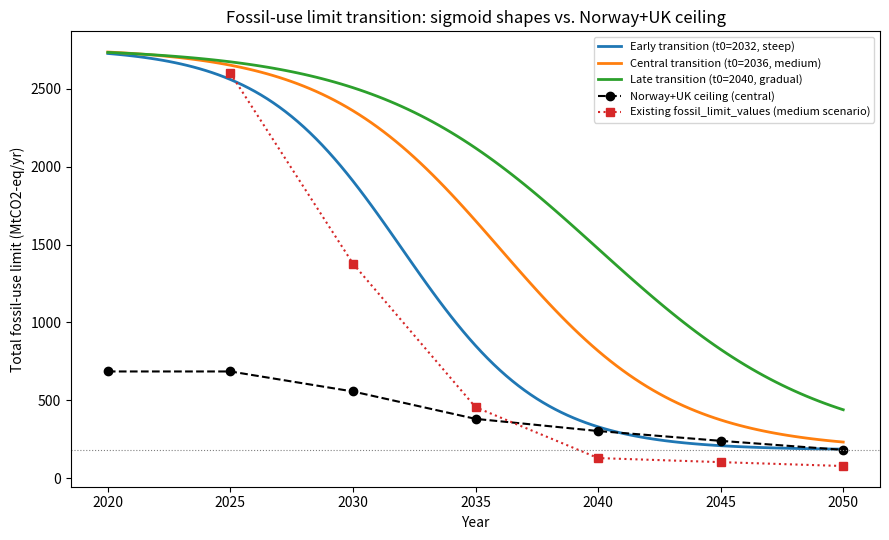
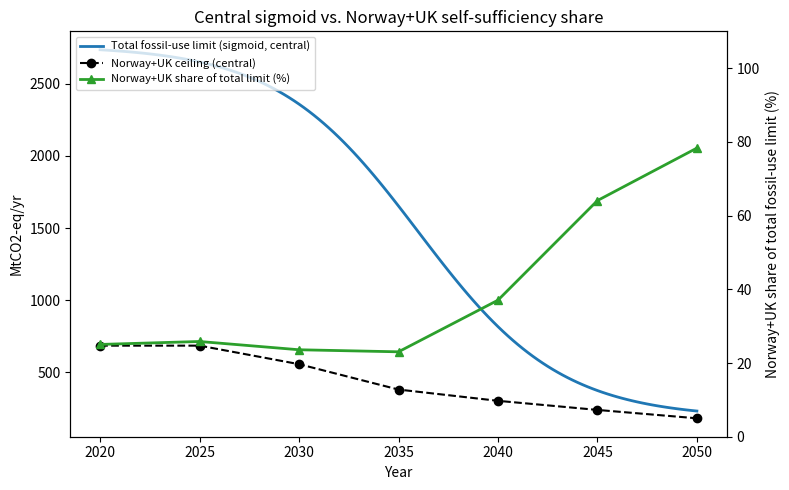

Here is the Python script that generated these plots, in order:
"""
Build the fossil-supply-security curves documented in
text_docs/text/fossil_supply_security_methodology.md:

1. A sigmoid transition of the TOTAL fossil-use limit (MtCO2-eq/yr) from a
   real historical anchor (~2018, EEA/UNFCCC data, this fork's own 34-country
   scope) down to a 2050 floor set by Norway+UK production alone.
2. Norway (SODIR/Norwegian Offshore Directorate) + UK (NSTA) production,
   converted to MtCO2-eq/yr, as the "European-safe" supply ceiling.
3. The ratio of (2) over (1) per year -- how much of the allowed total
   fossil use could, in principle, be met from Norway+UK alone.

All conversion factors and anchors are documented inline and in the
methodology .md; nothing here is a hidden assumption.

Usage: python3 build_fossil_supply_security.py [out_dir]
"""
import sys
import numpy as np
import pandas as pd
import matplotlib.pyplot as plt

out_dir = sys.argv[1] if len(sys.argv) > 1 else "."

YEARS = [2020, 2025, 2030, 2035, 2040, 2045, 2050]

# ---------------------------------------------------------------------------
# 1. Historical anchor: 2018 fossil-combustion CO2, this fork's own
#    EEA/UNFCCC data (scripts/build_co2_totals.py), summed over individual
#    EU28+CH+NO+GB countries (not the EU28 aggregate row, to avoid double
#    counting). 2018 is the latest year in the locally-archived UNFCCC_v23
#    data; used as a proxy for "2020" per the methodology doc's caveat
#    (2020 itself was a COVID-depressed outlier year, so 2018 is arguably a
#    more representative "pre-transition" anchor anyway).
ANCHOR_2018_MTCO2 = 2765.4

# ---------------------------------------------------------------------------
# 2. Norway: Norwegian Offshore Directorate (Sodir) "Resource Report 2024",
#    three scenarios to 2050, million Sm3 o.e./yr. Central ("gradual
#    decline") scenario points are directly reported; other years are
#    linearly interpolated between reported points (flagged, not sourced).
NO_SCM_OE = {2025: 243, 2030: 215, 2035: 160, 2050: 83}  # 2030 back-solved from ~3.5M boed
NO_SCM_OE_HIGH_2050 = 158  # "High" scenario: ~65% of 2025 level

SCM_OE_TO_MWH = 9.9  # 1 Sm3 oil equivalent ~ 9.9 MWh (IEA toe convention: 1 toe=11.63 MWh, ~0.85 toe/m3 oil)
NO_BLENDED_INTENSITY = 0.22  # tCO2/MWh, Norway's gas-majority (~60-65% energy) oil/gas export mix,
# interpolated between gas (0.198) and oil (0.2571) -- see methodology doc.

# ---------------------------------------------------------------------------
# 3. UK: NSTA-reported 2025 rate (1.09 million boed --> annualised) as e0,
#    and NSTA's own remaining-recoverable-resource estimate to 2050 (218 Mt
#    oil + 2060 TWh gas) as the cumulative "budget" B. Because a remaining
#    recoverable reserve genuinely is a bounded, roughly-conserved physical
#    quantity (unlike an assumed political fossil-supply target), the
#    Victoria/Zeyen/Brown (Joule, 2022, supplemental S1) exponential-decay-
#    to-a-budget functional form is legitimately applicable here -- see
#    methodology doc Section 2 for why this is NOT used for the overall
#    sigmoid.
BOE_TO_MWH = 1.7
TONNE_OIL_TO_MWH = 11.63

uk_2025_boed = 1.09e6
UK_E0_TWH = uk_2025_boed * 365 * BOE_TO_MWH / 1e6  # MWh -> TWh
uk_oil_mt, uk_gas_twh = 218, 2060
# uk_oil_mt is in MILLION tonnes; million-tonnes x MWh/tonne = million MWh = TWh directly.
UK_BUDGET_TWH = uk_oil_mt * TONNE_OIL_TO_MWH + uk_gas_twh  # cumulative TWh, 2025-2050 (25 yr)

# r=0 case of Victoria et al. eq. 2-3: m = 2*e0/B
UK_M = 2 * UK_E0_TWH / UK_BUDGET_TWH

def uk_decay_twh(t_since_2025):
    return UK_E0_TWH * (1 + UK_M * t_since_2025) * np.exp(-UK_M * t_since_2025)

UK_BLENDED_INTENSITY = (uk_oil_mt * TONNE_OIL_TO_MWH) / UK_BUDGET_TWH * 0.2571 + \
                       (uk_gas_twh / UK_BUDGET_TWH) * 0.198  # energy-weighted oil/gas intensity

def uk_mtco2(year):
    return uk_decay_twh(year - 2025) * UK_BLENDED_INTENSITY

# ---------------------------------------------------------------------------
# Build Norway MtCO2/yr per year (interpolate the reported Sodir points)
no_years_reported = sorted(NO_SCM_OE)
def no_mtco2(year):
    if year in NO_SCM_OE:
        scm = NO_SCM_OE[year]
    elif year > max(no_years_reported):
        scm = NO_SCM_OE[max(no_years_reported)]
    elif year < min(no_years_reported):
        scm = NO_SCM_OE[min(no_years_reported)]
    else:
        lo = max(y for y in no_years_reported if y <= year)
        hi = min(y for y in no_years_reported if y >= year)
        scm = NO_SCM_OE[lo] + (NO_SCM_OE[hi] - NO_SCM_OE[lo]) * (year - lo) / (hi - lo)
    return scm * SCM_OE_TO_MWH * NO_BLENDED_INTENSITY

# ---------------------------------------------------------------------------
# European-safe (NO+UK) ceiling, central case
ceiling = {y: no_mtco2(y) + (uk_mtco2(y) if y >= 2025 else uk_mtco2(2025)) for y in YEARS}
ceiling[2020] = no_mtco2(2020) + uk_mtco2(2025)  # no UK trend info before 2025; hold at 2025 rate

FLOOR_2050 = ceiling[2050]

# ---------------------------------------------------------------------------
# Sigmoid total-fossil-limit transition: ceiling (2018 anchor) -> floor (2050,
# European-safe supply). Three steepness variants for sensitivity, per the
# "shape matters in the middle years" discussion.
def sigmoid(year, t0, k, top=ANCHOR_2018_MTCO2, bottom=FLOOR_2050):
    return bottom + (top - bottom) / (1 + np.exp(k * (year - t0)))

VARIANTS = {
    "Early transition (t0=2032, steep)": dict(t0=2032, k=0.35),
    "Central transition (t0=2036, medium)": dict(t0=2036, k=0.28),
    "Late transition (t0=2040, gradual)": dict(t0=2040, k=0.22),
}

years_fine = np.linspace(2020, 2050, 121)

# ---------------------------------------------------------------------------
# Plot 1: sigmoid variants + NO+UK ceiling + existing config values
fig, ax1 = plt.subplots(figsize=(9, 5.5))
for label, p in VARIANTS.items():
    ax1.plot(years_fine, [sigmoid(y, **p) for y in years_fine], lw=2, label=label)

ceiling_years = sorted(ceiling)
ax1.plot(ceiling_years, [ceiling[y] for y in ceiling_years], "o--", color="black",
          lw=1.5, label="Norway+UK ceiling (central)")

existing = {2025: 2600, 2030: 1378, 2035: 456, 2040: 129, 2045: 103, 2050: 78}
ax1.plot(list(existing), list(existing.values()), "s:", color="tab:red",
          lw=1.5, label="Existing fossil_limit_values (medium scenario)")

ax1.axhline(FLOOR_2050, color="grey", lw=0.8, ls=":")
ax1.set_xlabel("Year")
ax1.set_ylabel("Total fossil-use limit (MtCO2-eq/yr)")
ax1.set_title("Fossil-use limit transition: sigmoid shapes vs. Norway+UK ceiling")
ax1.legend(fontsize=8, loc="upper right")
fig.tight_layout()
fig.savefig(f"{out_dir}/fossil_supply_sigmoid_variants.png", dpi=150)
plt.close(fig)

# ---------------------------------------------------------------------------
# Plot 2: central sigmoid + ratio of NO+UK ceiling / sigmoid on secondary axis
central = VARIANTS["Central transition (t0=2036, medium)"]
sig_years = YEARS
sig_vals = {y: sigmoid(y, **central) for y in sig_years}
ratio = {y: 100 * ceiling[y] / sig_vals[y] for y in sig_years}

fig, ax1 = plt.subplots(figsize=(8, 5))
ax1.plot(years_fine, [sigmoid(y, **central) for y in years_fine], color="tab:blue", lw=2,
          label="Total fossil-use limit (sigmoid, central)")
ax1.plot(ceiling_years, [ceiling[y] for y in ceiling_years], "o--", color="black", lw=1.5,
          label="Norway+UK ceiling (central)")
ax1.set_xlabel("Year")
ax1.set_ylabel("MtCO2-eq/yr")
ax2 = ax1.twinx()
ax2.plot(sig_years, [ratio[y] for y in sig_years], "^-", color="tab:green", lw=2,
          label="Norway+UK share of total limit (%)")
ax2.set_ylabel("Norway+UK share of total fossil-use limit (%)")
ax2.set_ylim(0, max(110, max(ratio.values()) * 1.1))
lines1, labels1 = ax1.get_legend_handles_labels()
lines2, labels2 = ax2.get_legend_handles_labels()
ax1.legend(lines1 + lines2, labels1 + labels2, loc="upper left", fontsize=8)
ax1.set_title("Central sigmoid vs. Norway+UK self-sufficiency share")
fig.tight_layout()
fig.savefig(f"{out_dir}/fossil_supply_security_ratio.png", dpi=150)
plt.close(fig)

# ---------------------------------------------------------------------------
print("Norway+UK ceiling (MtCO2-eq/yr):")
for y in ceiling_years:
    print(f"  {y}: NO={no_mtco2(y):.1f}  UK={uk_mtco2(y) if y>=2025 else float('nan'):.1f}  total={ceiling[y]:.1f}")
print(f"\nUK decay fit: e0={UK_E0_TWH:.1f} TWh/yr, budget={UK_BUDGET_TWH:.1f} TWh, m={UK_M:.4f}/yr")
print(f"UK blended intensity: {UK_BLENDED_INTENSITY:.4f} tCO2/MWh")
print(f"\nFLOOR_2050 (Norway+UK central): {FLOOR_2050:.1f} MtCO2-eq/yr")
print(f"ANCHOR_2018: {ANCHOR_2018_MTCO2} MtCO2-eq/yr")
print("\nCentral sigmoid vs existing fossil_limit_values vs Norway+UK ceiling, and ratio:")
for y in sig_years:
    ex = existing.get(y)
    print(f"  {y}: sigmoid={sig_vals[y]:.1f}  existing={ex}  NO+UK_ceiling={ceiling[y]:.1f}  ratio={ratio[y]:.1f}%")

print(f"\nSaved {out_dir}/fossil_supply_sigmoid_variants.png")
print(f"Saved {out_dir}/fossil_supply_security_ratio.png")
